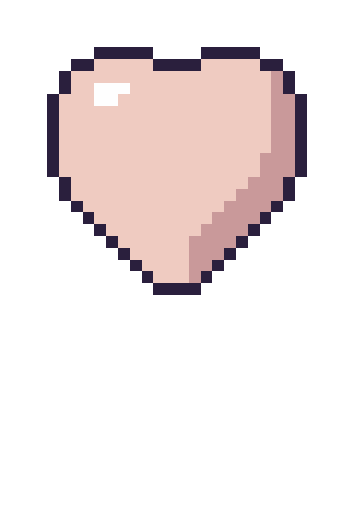
t = 0.00 s
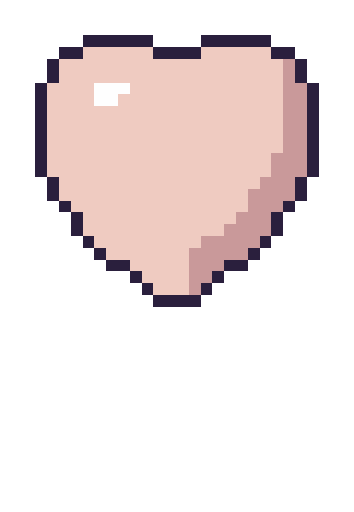
t = 0.47 s
t = 0.93 s: frame unchanged from t = 0.00 s, image omitted
t = 1.40 s: frame unchanged from t = 0.00 s, image omitted
t = 1.87 s: frame unchanged from t = 0.00 s, image omitted
t = 2.33 s: frame unchanged from t = 0.47 s, image omitted

The animated SVG that drew these frames (rendered in a browser with its animation timeline set to each time). Animation: 4 CSS @keyframes rules; one cycle of 2.80 s, repeats indefinitely.

<svg xmlns="http://www.w3.org/2000/svg" width="150" height="217" viewBox="0 0 30 43.4" shape-rendering="crispEdges" role="img"><title>heart</title><style>.f{visibility:hidden;animation-duration:1920ms;animation-timing-function:step-end;animation-iteration-count:infinite}@keyframes k0{0%{visibility:visible}16.67%{visibility:hidden}}@keyframes k1{0%{visibility:visible}4.167%{visibility:hidden}}@keyframes k2{0%{visibility:visible}8.333%{visibility:hidden}}@keyframes k3{0%{visibility:visible}54.17%{visibility:hidden}}@media (prefers-reduced-motion:reduce){.f{animation:none}.f0{visibility:visible}}</style><g><path fill="#efcbc1" d="M8 5h5v1h-5zM17 5h5v1h-5zM6 6h17v1h-17zM6 7h2v1h-2zM11 7h12v1h-12zM5 8h3v1h-3zM10 8h13v1h-13zM5 9h18v1h-18zM5 10h18v1h-18zM5 11h18v1h-18zM5 12h18v1h-18zM5 13h17v1h-17zM5 14h17v1h-17zM6 15h15v1h-15zM6 16h14v1h-14zM7 17h12v1h-12zM8 18h10v1h-10zM9 19h8v1h-8zM10 20h6v1h-6zM11 21h5v1h-5zM12 22h4v1h-4zM13 23h3v1h-3z"/><path fill="#fefefe" d="M8 7h3v1h-3zM8 8h2v1h-2z"/><path fill="#c9999a" d="M16 23h1v1h-1z"/><g class="f f0" style="animation-name:k0;animation-delay:0ms"><path fill="#2a1f3d" d="M8 4h5v1h-5zM17 4h5v1h-5zM6 5h2v1h-2zM13 5h4v1h-4zM22 5h2v1h-2zM5 6h1v1h-1zM24 6h1v1h-1zM5 7h1v1h-1zM24 7h1v1h-1zM4 8h1v1h-1zM25 8h1v1h-1zM4 9h1v1h-1zM25 9h1v1h-1zM4 10h1v1h-1zM25 10h1v1h-1zM4 11h1v1h-1zM25 11h1v1h-1zM4 12h1v1h-1zM25 12h1v1h-1zM4 13h1v1h-1zM25 13h1v1h-1zM4 14h1v1h-1zM25 14h1v1h-1zM5 15h1v1h-1zM24 15h1v1h-1zM5 16h1v1h-1zM24 16h1v1h-1zM6 17h1v1h-1zM23 17h1v1h-1zM7 18h1v1h-1zM22 18h1v1h-1zM8 19h1v1h-1zM21 19h1v1h-1zM9 20h1v1h-1zM20 20h1v1h-1zM10 21h1v1h-1zM19 21h1v1h-1zM11 22h1v1h-1zM18 22h1v1h-1zM12 23h1v1h-1zM17 23h1v1h-1zM13 24h4v1h-4z"/><path fill="#c9999a" d="M23 6h1v1h-1zM23 7h1v1h-1zM23 8h2v1h-2zM23 9h2v1h-2zM23 10h2v1h-2zM23 11h2v1h-2zM23 12h2v1h-2zM22 13h3v1h-3zM22 14h3v1h-3zM21 15h3v1h-3zM20 16h4v1h-4zM19 17h4v1h-4zM18 18h4v1h-4zM17 19h4v1h-4zM16 20h4v1h-4zM16 21h3v1h-3zM16 22h2v1h-2z"/></g><g class="f" style="animation-name:k1;animation-delay:320ms"><path fill="#2a1f3d" d="M9 1h1v1h-1zM20 1h1v1h-1zM6 2h3v1h-3zM10 2h3v1h-3zM17 2h3v1h-3zM21 2h3v1h-3zM5 3h1v1h-1zM13 3h4v1h-4zM24 3h1v1h-1zM4 4h1v1h-1zM25 4h1v1h-1zM3 5h1v1h-1zM26 5h1v1h-1zM2 6h1v1h-1zM27 6h1v1h-1zM2 7h1v1h-1zM27 7h1v1h-1zM2 8h1v1h-1zM27 8h1v1h-1zM1 9h1v1h-1zM28 9h1v1h-1zM1 10h1v1h-1zM28 10h1v1h-1zM2 11h1v1h-1zM27 11h1v1h-1zM2 12h1v1h-1zM27 12h1v1h-1zM2 13h1v1h-1zM27 13h1v1h-1zM2 14h1v1h-1zM27 14h1v1h-1zM3 15h1v1h-1zM26 15h1v1h-1zM3 16h1v1h-1zM26 16h1v1h-1zM4 17h1v1h-1zM25 17h1v1h-1zM4 18h1v1h-1zM25 18h1v1h-1zM5 19h1v1h-1zM24 19h1v1h-1zM6 20h1v1h-1zM23 20h1v1h-1zM7 21h1v1h-1zM22 21h1v1h-1zM8 22h1v1h-1zM21 22h1v1h-1zM9 23h1v1h-1zM20 23h1v1h-1zM10 24h2v1h-2zM18 24h2v1h-2zM12 25h1v1h-1zM17 25h1v1h-1zM13 26h4v1h-4z"/><path fill="#efcbc1" d="M9 2h1v1h-1zM20 2h1v1h-1zM6 3h7v1h-7zM17 3h7v1h-7zM5 4h20v1h-20zM4 5h4v1h-4zM13 5h4v1h-4zM22 5h3v1h-3zM3 6h3v1h-3zM23 6h2v1h-2zM3 7h3v1h-3zM23 7h3v1h-3zM3 8h2v1h-2zM23 8h3v1h-3zM2 9h3v1h-3zM23 9h2v1h-2zM2 10h3v1h-3zM23 10h2v1h-2zM3 11h2v1h-2zM23 11h2v1h-2zM3 12h2v1h-2zM23 12h2v1h-2zM3 13h2v1h-2zM22 13h2v1h-2zM3 14h2v1h-2zM22 14h2v1h-2zM4 15h2v1h-2zM21 15h2v1h-2zM4 16h2v1h-2zM20 16h3v1h-3zM5 17h2v1h-2zM19 17h3v1h-3zM5 18h3v1h-3zM18 18h3v1h-3zM6 19h3v1h-3zM17 19h3v1h-3zM7 20h3v1h-3zM16 20h3v1h-3zM8 21h3v1h-3zM16 21h2v1h-2zM9 22h3v1h-3zM10 23h3v1h-3zM12 24h4v1h-4zM13 25h3v1h-3z"/><path fill="#c9999a" d="M25 5h1v1h-1zM25 6h2v1h-2zM26 7h1v1h-1zM26 8h1v1h-1zM25 9h3v1h-3zM25 10h3v1h-3zM25 11h2v1h-2zM25 12h2v1h-2zM24 13h3v1h-3zM24 14h3v1h-3zM23 15h3v1h-3zM23 16h3v1h-3zM22 17h3v1h-3zM21 18h4v1h-4zM20 19h4v1h-4zM19 20h4v1h-4zM18 21h4v1h-4zM16 22h5v1h-5zM17 23h3v1h-3zM16 24h2v1h-2zM16 25h1v1h-1z"/></g><g class="f" style="animation-name:k1;animation-delay:400ms"><path fill="#2a1f3d" d="M7 3h6v1h-6zM17 3h6v1h-6zM5 4h2v1h-2zM13 4h4v1h-4zM23 4h2v1h-2zM4 5h1v1h-1zM25 5h1v1h-1zM4 6h1v1h-1zM25 6h1v1h-1zM3 7h1v1h-1zM26 7h1v1h-1zM3 8h1v1h-1zM26 8h1v1h-1zM3 9h1v1h-1zM26 9h1v1h-1zM3 10h1v1h-1zM26 10h1v1h-1zM3 11h1v1h-1zM26 11h1v1h-1zM3 12h1v1h-1zM26 12h1v1h-1zM3 13h1v1h-1zM26 13h1v1h-1zM3 14h1v1h-1zM26 14h1v1h-1zM4 15h1v1h-1zM25 15h1v1h-1zM4 16h1v1h-1zM25 16h1v1h-1zM5 17h1v1h-1zM24 17h1v1h-1zM6 18h1v1h-1zM23 18h1v1h-1zM6 19h1v1h-1zM23 19h1v1h-1zM7 20h1v1h-1zM22 20h1v1h-1zM8 21h1v1h-1zM21 21h1v1h-1zM9 22h2v1h-2zM19 22h2v1h-2zM11 23h1v1h-1zM18 23h1v1h-1zM12 24h1v1h-1zM17 24h1v1h-1zM13 25h4v1h-4z"/><path fill="#efcbc1" d="M7 4h6v1h-6zM17 4h6v1h-6zM5 5h3v1h-3zM13 5h4v1h-4zM22 5h2v1h-2zM5 6h1v1h-1zM23 6h1v1h-1zM4 7h2v1h-2zM23 7h1v1h-1zM4 8h1v1h-1zM23 8h1v1h-1zM4 9h1v1h-1zM23 9h1v1h-1zM4 10h1v1h-1zM23 10h1v1h-1zM4 11h1v1h-1zM23 11h1v1h-1zM4 12h1v1h-1zM23 12h1v1h-1zM4 13h1v1h-1zM22 13h1v1h-1zM4 14h1v1h-1zM22 14h1v1h-1zM5 15h1v1h-1zM21 15h1v1h-1zM5 16h1v1h-1zM20 16h1v1h-1zM6 17h1v1h-1zM19 17h2v1h-2zM7 18h1v1h-1zM18 18h2v1h-2zM7 19h2v1h-2zM17 19h2v1h-2zM8 20h2v1h-2zM16 20h1v1h-1zM9 21h2v1h-2zM11 22h1v1h-1zM12 23h1v1h-1zM13 24h3v1h-3z"/><path fill="#c9999a" d="M24 5h1v1h-1zM24 6h1v1h-1zM24 7h2v1h-2zM24 8h2v1h-2zM24 9h2v1h-2zM24 10h2v1h-2zM24 11h2v1h-2zM24 12h2v1h-2zM23 13h3v1h-3zM23 14h3v1h-3zM22 15h3v1h-3zM21 16h4v1h-4zM21 17h3v1h-3zM20 18h3v1h-3zM19 19h4v1h-4zM17 20h5v1h-5zM16 21h5v1h-5zM16 22h3v1h-3zM17 23h1v1h-1zM16 24h1v1h-1z"/></g><g class="f" style="animation-name:k2;animation-delay:480ms"><path fill="#2a1f3d" d="M8 4h5v1h-5zM17 4h5v1h-5zM6 5h2v1h-2zM13 5h4v1h-4zM22 5h2v1h-2zM5 6h1v1h-1zM24 6h1v1h-1zM5 7h1v1h-1zM24 7h1v1h-1zM4 8h1v1h-1zM25 8h1v1h-1zM4 9h1v1h-1zM25 9h1v1h-1zM4 10h1v1h-1zM25 10h1v1h-1zM4 11h1v1h-1zM25 11h1v1h-1zM4 12h1v1h-1zM25 12h1v1h-1zM4 13h1v1h-1zM25 13h1v1h-1zM4 14h1v1h-1zM25 14h1v1h-1zM5 15h1v1h-1zM24 15h1v1h-1zM5 16h1v1h-1zM24 16h1v1h-1zM6 17h1v1h-1zM23 17h1v1h-1zM7 18h1v1h-1zM22 18h1v1h-1zM8 19h1v1h-1zM21 19h1v1h-1zM9 20h1v1h-1zM20 20h1v1h-1zM10 21h1v1h-1zM19 21h1v1h-1zM11 22h1v1h-1zM18 22h1v1h-1zM12 23h1v1h-1zM17 23h1v1h-1zM13 24h4v1h-4z"/><path fill="#c9999a" d="M23 6h1v1h-1zM23 7h1v1h-1zM23 8h2v1h-2zM23 9h2v1h-2zM23 10h2v1h-2zM23 11h2v1h-2zM23 12h2v1h-2zM22 13h3v1h-3zM22 14h3v1h-3zM21 15h3v1h-3zM20 16h4v1h-4zM19 17h4v1h-4zM18 18h4v1h-4zM17 19h4v1h-4zM16 20h4v1h-4zM16 21h3v1h-3zM16 22h2v1h-2z"/></g><g class="f" style="animation-name:k1;animation-delay:640ms"><path fill="#2a1f3d" d="M7 0h3v1h-3zM20 0h3v1h-3zM5 1h2v1h-2zM10 1h3v1h-3zM17 1h3v1h-3zM23 1h2v1h-2zM4 2h1v1h-1zM13 2h4v1h-4zM25 2h1v1h-1zM3 3h1v1h-1zM26 3h1v1h-1zM2 4h1v1h-1zM27 4h1v1h-1zM1 5h1v1h-1zM28 5h1v1h-1zM1 6h1v1h-1zM28 6h1v1h-1zM1 7h1v1h-1zM28 7h1v1h-1zM0 8h1v1h-1zM29 8h1v1h-1zM0 9h1v1h-1zM29 9h1v1h-1zM0 10h1v1h-1zM29 10h1v1h-1zM0 11h1v1h-1zM29 11h1v1h-1zM1 12h1v1h-1zM28 12h1v1h-1zM1 13h1v1h-1zM28 13h1v1h-1zM1 14h1v1h-1zM28 14h1v1h-1zM2 15h1v1h-1zM27 15h1v1h-1zM2 16h1v1h-1zM27 16h1v1h-1zM3 17h1v1h-1zM26 17h1v1h-1zM3 18h1v1h-1zM26 18h1v1h-1zM4 19h1v1h-1zM25 19h1v1h-1zM5 20h1v1h-1zM24 20h1v1h-1zM6 21h1v1h-1zM23 21h1v1h-1zM7 22h1v1h-1zM22 22h1v1h-1zM8 23h1v1h-1zM21 23h1v1h-1zM9 24h1v1h-1zM20 24h1v1h-1zM10 25h2v1h-2zM18 25h2v1h-2zM12 26h1v1h-1zM17 26h1v1h-1zM13 27h4v1h-4z"/><path fill="#efcbc1" d="M7 1h3v1h-3zM20 1h3v1h-3zM5 2h8v1h-8zM17 2h8v1h-8zM4 3h22v1h-22zM3 4h23v1h-23zM2 5h6v1h-6zM13 5h4v1h-4zM22 5h4v1h-4zM2 6h4v1h-4zM23 6h4v1h-4zM2 7h4v1h-4zM23 7h4v1h-4zM1 8h4v1h-4zM23 8h4v1h-4zM1 9h4v1h-4zM23 9h4v1h-4zM1 10h4v1h-4zM23 10h3v1h-3zM1 11h4v1h-4zM23 11h3v1h-3zM2 12h3v1h-3zM23 12h3v1h-3zM2 13h3v1h-3zM22 13h3v1h-3zM2 14h3v1h-3zM22 14h3v1h-3zM3 15h3v1h-3zM21 15h3v1h-3zM3 16h3v1h-3zM20 16h4v1h-4zM4 17h3v1h-3zM19 17h4v1h-4zM4 18h4v1h-4zM18 18h4v1h-4zM5 19h4v1h-4zM17 19h4v1h-4zM6 20h4v1h-4zM16 20h4v1h-4zM7 21h4v1h-4zM16 21h3v1h-3zM8 22h4v1h-4zM16 22h2v1h-2zM9 23h4v1h-4zM10 24h6v1h-6zM12 25h4v1h-4zM13 26h3v1h-3z"/><path fill="#c9999a" d="M26 4h1v1h-1zM26 5h2v1h-2zM27 6h1v1h-1zM27 7h1v1h-1zM27 8h2v1h-2zM27 9h2v1h-2zM26 10h3v1h-3zM26 11h3v1h-3zM26 12h2v1h-2zM25 13h3v1h-3zM25 14h3v1h-3zM24 15h3v1h-3zM24 16h3v1h-3zM23 17h3v1h-3zM22 18h4v1h-4zM21 19h4v1h-4zM20 20h4v1h-4zM19 21h4v1h-4zM18 22h4v1h-4zM17 23h4v1h-4zM16 24h4v1h-4zM16 25h2v1h-2zM16 26h1v1h-1z"/></g><g class="f" style="animation-name:k1;animation-delay:720ms"><path fill="#2a1f3d" d="M9 1h1v1h-1zM20 1h1v1h-1zM6 2h3v1h-3zM10 2h3v1h-3zM17 2h3v1h-3zM21 2h3v1h-3zM5 3h1v1h-1zM13 3h4v1h-4zM24 3h1v1h-1zM4 4h1v1h-1zM25 4h1v1h-1zM3 5h1v1h-1zM26 5h1v1h-1zM2 6h1v1h-1zM27 6h1v1h-1zM2 7h1v1h-1zM27 7h1v1h-1zM2 8h1v1h-1zM27 8h1v1h-1zM1 9h1v1h-1zM28 9h1v1h-1zM1 10h1v1h-1zM28 10h1v1h-1zM2 11h1v1h-1zM27 11h1v1h-1zM2 12h1v1h-1zM27 12h1v1h-1zM2 13h1v1h-1zM27 13h1v1h-1zM2 14h1v1h-1zM27 14h1v1h-1zM3 15h1v1h-1zM26 15h1v1h-1zM3 16h1v1h-1zM26 16h1v1h-1zM4 17h1v1h-1zM25 17h1v1h-1zM4 18h1v1h-1zM25 18h1v1h-1zM5 19h1v1h-1zM24 19h1v1h-1zM6 20h1v1h-1zM23 20h1v1h-1zM7 21h1v1h-1zM22 21h1v1h-1zM8 22h1v1h-1zM21 22h1v1h-1zM9 23h1v1h-1zM20 23h1v1h-1zM10 24h2v1h-2zM18 24h2v1h-2zM12 25h1v1h-1zM17 25h1v1h-1zM13 26h4v1h-4z"/><path fill="#efcbc1" d="M9 2h1v1h-1zM20 2h1v1h-1zM6 3h7v1h-7zM17 3h7v1h-7zM5 4h20v1h-20zM4 5h4v1h-4zM13 5h4v1h-4zM22 5h3v1h-3zM3 6h3v1h-3zM23 6h2v1h-2zM3 7h3v1h-3zM23 7h3v1h-3zM3 8h2v1h-2zM23 8h3v1h-3zM2 9h3v1h-3zM23 9h2v1h-2zM2 10h3v1h-3zM23 10h2v1h-2zM3 11h2v1h-2zM23 11h2v1h-2zM3 12h2v1h-2zM23 12h2v1h-2zM3 13h2v1h-2zM22 13h2v1h-2zM3 14h2v1h-2zM22 14h2v1h-2zM4 15h2v1h-2zM21 15h2v1h-2zM4 16h2v1h-2zM20 16h3v1h-3zM5 17h2v1h-2zM19 17h3v1h-3zM5 18h3v1h-3zM18 18h3v1h-3zM6 19h3v1h-3zM17 19h3v1h-3zM7 20h3v1h-3zM16 20h3v1h-3zM8 21h3v1h-3zM16 21h2v1h-2zM9 22h3v1h-3zM10 23h3v1h-3zM12 24h4v1h-4zM13 25h3v1h-3z"/><path fill="#c9999a" d="M25 5h1v1h-1zM25 6h2v1h-2zM26 7h1v1h-1zM26 8h1v1h-1zM25 9h3v1h-3zM25 10h3v1h-3zM25 11h2v1h-2zM25 12h2v1h-2zM24 13h3v1h-3zM24 14h3v1h-3zM23 15h3v1h-3zM23 16h3v1h-3zM22 17h3v1h-3zM21 18h4v1h-4zM20 19h4v1h-4zM19 20h4v1h-4zM18 21h4v1h-4zM16 22h5v1h-5zM17 23h3v1h-3zM16 24h2v1h-2zM16 25h1v1h-1z"/></g><g class="f" style="animation-name:k1;animation-delay:800ms"><path fill="#2a1f3d" d="M7 3h6v1h-6zM17 3h6v1h-6zM5 4h2v1h-2zM13 4h4v1h-4zM23 4h2v1h-2zM4 5h1v1h-1zM25 5h1v1h-1zM4 6h1v1h-1zM25 6h1v1h-1zM3 7h1v1h-1zM26 7h1v1h-1zM3 8h1v1h-1zM26 8h1v1h-1zM3 9h1v1h-1zM26 9h1v1h-1zM3 10h1v1h-1zM26 10h1v1h-1zM3 11h1v1h-1zM26 11h1v1h-1zM3 12h1v1h-1zM26 12h1v1h-1zM3 13h1v1h-1zM26 13h1v1h-1zM3 14h1v1h-1zM26 14h1v1h-1zM4 15h1v1h-1zM25 15h1v1h-1zM4 16h1v1h-1zM25 16h1v1h-1zM5 17h1v1h-1zM24 17h1v1h-1zM6 18h1v1h-1zM23 18h1v1h-1zM6 19h1v1h-1zM23 19h1v1h-1zM7 20h1v1h-1zM22 20h1v1h-1zM8 21h1v1h-1zM21 21h1v1h-1zM9 22h2v1h-2zM19 22h2v1h-2zM11 23h1v1h-1zM18 23h1v1h-1zM12 24h1v1h-1zM17 24h1v1h-1zM13 25h4v1h-4z"/><path fill="#efcbc1" d="M7 4h6v1h-6zM17 4h6v1h-6zM5 5h3v1h-3zM13 5h4v1h-4zM22 5h2v1h-2zM5 6h1v1h-1zM23 6h1v1h-1zM4 7h2v1h-2zM23 7h1v1h-1zM4 8h1v1h-1zM23 8h1v1h-1zM4 9h1v1h-1zM23 9h1v1h-1zM4 10h1v1h-1zM23 10h1v1h-1zM4 11h1v1h-1zM23 11h1v1h-1zM4 12h1v1h-1zM23 12h1v1h-1zM4 13h1v1h-1zM22 13h1v1h-1zM4 14h1v1h-1zM22 14h1v1h-1zM5 15h1v1h-1zM21 15h1v1h-1zM5 16h1v1h-1zM20 16h1v1h-1zM6 17h1v1h-1zM19 17h2v1h-2zM7 18h1v1h-1zM18 18h2v1h-2zM7 19h2v1h-2zM17 19h2v1h-2zM8 20h2v1h-2zM16 20h1v1h-1zM9 21h2v1h-2zM11 22h1v1h-1zM12 23h1v1h-1zM13 24h3v1h-3z"/><path fill="#c9999a" d="M24 5h1v1h-1zM24 6h1v1h-1zM24 7h2v1h-2zM24 8h2v1h-2zM24 9h2v1h-2zM24 10h2v1h-2zM24 11h2v1h-2zM24 12h2v1h-2zM23 13h3v1h-3zM23 14h3v1h-3zM22 15h3v1h-3zM21 16h4v1h-4zM21 17h3v1h-3zM20 18h3v1h-3zM19 19h4v1h-4zM17 20h5v1h-5zM16 21h5v1h-5zM16 22h3v1h-3zM17 23h1v1h-1zM16 24h1v1h-1z"/></g><g class="f" style="animation-name:k3;animation-delay:880ms"><path fill="#2a1f3d" d="M8 4h5v1h-5zM17 4h5v1h-5zM6 5h2v1h-2zM13 5h4v1h-4zM22 5h2v1h-2zM5 6h1v1h-1zM24 6h1v1h-1zM5 7h1v1h-1zM24 7h1v1h-1zM4 8h1v1h-1zM25 8h1v1h-1zM4 9h1v1h-1zM25 9h1v1h-1zM4 10h1v1h-1zM25 10h1v1h-1zM4 11h1v1h-1zM25 11h1v1h-1zM4 12h1v1h-1zM25 12h1v1h-1zM4 13h1v1h-1zM25 13h1v1h-1zM4 14h1v1h-1zM25 14h1v1h-1zM5 15h1v1h-1zM24 15h1v1h-1zM5 16h1v1h-1zM24 16h1v1h-1zM6 17h1v1h-1zM23 17h1v1h-1zM7 18h1v1h-1zM22 18h1v1h-1zM8 19h1v1h-1zM21 19h1v1h-1zM9 20h1v1h-1zM20 20h1v1h-1zM10 21h1v1h-1zM19 21h1v1h-1zM11 22h1v1h-1zM18 22h1v1h-1zM12 23h1v1h-1zM17 23h1v1h-1zM13 24h4v1h-4z"/><path fill="#c9999a" d="M23 6h1v1h-1zM23 7h1v1h-1zM23 8h2v1h-2zM23 9h2v1h-2zM23 10h2v1h-2zM23 11h2v1h-2zM23 12h2v1h-2zM22 13h3v1h-3zM22 14h3v1h-3zM21 15h3v1h-3zM20 16h4v1h-4zM19 17h4v1h-4zM18 18h4v1h-4zM17 19h4v1h-4zM16 20h4v1h-4zM16 21h3v1h-3zM16 22h2v1h-2z"/></g></g></svg>
